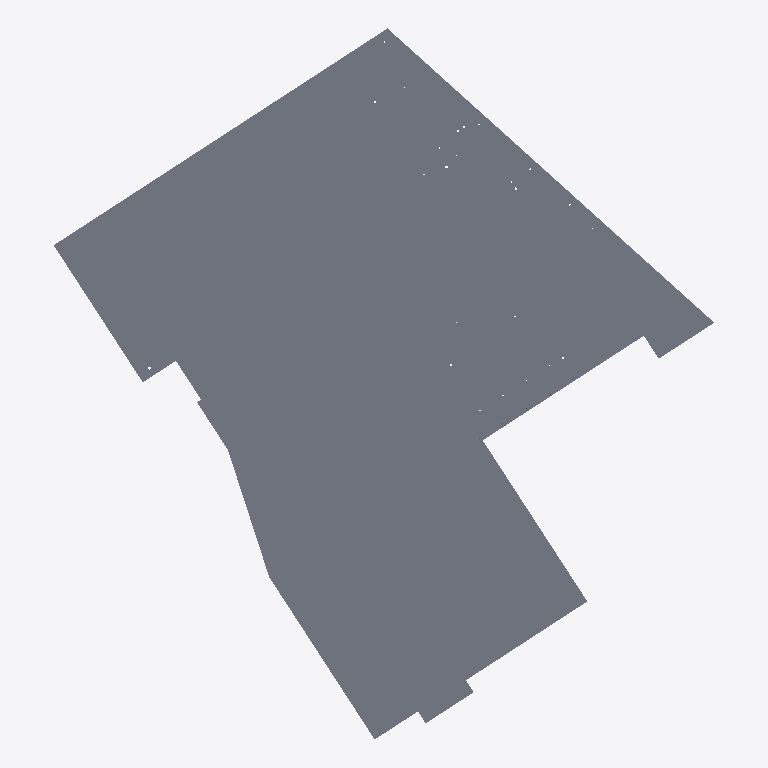
Plan cut of the same IFC building model at storey 'X' (level 2.50 m, cut at 3.90 m), seen from above with north up, elements coloured by IFC class: 1 slab (grey). No cut surface shows.
Extent 30.1 m × 32.4 m × 0.2 m (x, y, z). Storeys (1): X at 2.50 m. Elements (1): 1 IfcSlab.

HEADER;
FILE_DESCRIPTION(('ViewDefinition [CoordinationView_V2.0]'),'2;1');
FILE_NAME('396--slab--segfault.ifc (Edited by simplebim 7.0 SR3 - Evaluation)','2016-01-15T11:46:13',(),(),'The EXPRESS Data Manager Version 5.02.0100.07 : ','20150127_1515(x64) - Exporter 15.3.0.1 - Alterna','');
FILE_SCHEMA(('IFC2X3'));
ENDSEC;
DATA;
#16=IFCPROJECT('',#8,$,$,$,$,$,(#17),#8577);
#25=IFCSITE('0C6O$rGKfDAgfHtr5POjI0',#8,'Default',$,'',#8462,$,$,.ELEMENT.,(42,12,46,799999),(-71,-1,-58,-799999),0.0,$,$);
#7=IFCBUILDING('0C6O$rGKfDAgfHtr5POjI3',#8,$,$,'',#8466,$,$,.ELEMENT.,$,$,#14);
#15=IFCBUILDINGSTOREY('0C6O$rGKfDAgfHtr6cdlHZ',#8,'X',$,'',#8469,$,'X',.ELEMENT.,2500.0);
#26=IFCSLAB('3cFhWwARP1d9q7iUJOcqRA',#8,'X',$,'X',#8472,#27,'922894',.FLOOR.);
ENDSEC;
